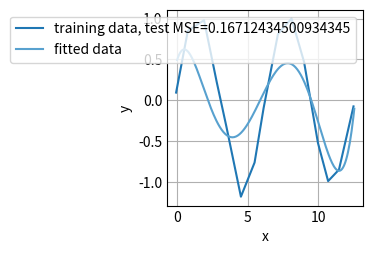

Source code (Python):
import matplotlib.pyplot as plt
import numpy as np

plt.style.use("_mpl-gallery")


def generate_data(num, domain=None):
    if domain is None:
        domain = (0, 2 * np.pi)
    x = np.linspace(domain[0], domain[1], num=num) + np.random.normal(loc=0, scale=0.1, size=num)
    y = np.sin(x) + np.random.normal(loc=0, scale=0.1, size=num)
    return (x, y)


def fit_poly(x_train, y_train, k=1):
    X = np.transpose(np.array([x_train**n for n in range(k + 1)]))  # detail matrix
    y_train = y_train.reshape((1, -1))  # convert to (1, N) array, i.e. transpose of y
    return y_train @ X @ np.linalg.inv((np.transpose(X) @ X))


def mse_poly(x, y, W):
    fitted_poly = create_polynomial(W)
    fitted_y = fitted_poly(x)
    squared_error = (y - fitted_y) * (y - fitted_y)
    mse = np.average(squared_error)
    return mse


def create_polynomial(W):
    W = W.reshape(-1)  # convert to (N,) array
    return lambda x: sum(w * pow(x, n) for n, w in enumerate(W))


def poly(x, W):
    fitted_polynomial = create_polynomial(W)
    return fitted_polynomial(x)


def ridge_fit_poly(x_train, y_train, k, lamb):
    X = np.transpose(np.array([x_train**n for n in range(k + 1)]))  # detail matrix
    y_transpose = y_train.reshape((1, -1))  # convert to (1, N) array, i.e. transpose of y
    return y_transpose @ X @ np.linalg.inv((np.transpose(X) @ X) + (lamb * np.eye(k + 1)))


def perform_cv(x, y, k, lamb, folds):
    pass


def plot_poly_fitting(x_train, y_train, W, mse, domain=None):
    if domain is None:
        domain = (0, 2 * np.pi)
    x_fitted_data = np.linspace(domain[0], domain[1], 200)
    fitted_polynomial = create_polynomial(W)
    y_fitted_data = fitted_polynomial(x_fitted_data)

    # plot
    fig, ax = plt.subplots()
    (training_line,) = ax.plot(x_train, y_train)
    (fitted_line,) = ax.plot(x_fitted_data, y_fitted_data)

    ax.legend([training_line, fitted_line], [f"training data, test MSE={mse}", "fitted data"])
    plt.xlabel("x")
    plt.ylabel("y")
    plt.show()


def plot_k_search(k_values, error_data):
    plt.plot(k_values, error_data)
    plt.xlabel("k")
    plt.ylabel("log10 MSE")

    plt.show()


def run_part_a_and_b():
    """part 2.a and 2.b"""
    # generate training and test data
    x_training_data, y_training_data = generate_data(15)
    x_test_data, y_test_data = generate_data(10)

    # coefficients of fitted cubic polynomial
    W = fit_poly(x_training_data, y_training_data, 3)

    # mean squared error
    test_mse = mse_poly(x_test_data, y_test_data, W)

    # plot results
    plot_poly_fitting(x_training_data, y_training_data, W, test_mse)


def run_part_c():
    """part 2.c"""
    # create data
    x_training_data, y_training_data = generate_data(15, domain=(0, 4 * np.pi))
    x_test_data, y_test_data = generate_data(10, domain=(0, 4 * np.pi))

    # hyperparameter scan
    k_values = np.arange(1, 16)
    log_mse_values = np.zeros_like(k_values, float)
    for k in k_values:
        W_k = fit_poly(x_training_data, y_training_data, k)
        log_mse_values[k - 1] = np.log10(mse_poly(x_test_data, y_test_data, W_k))

    plot_k_search(k_values, log_mse_values)

    # conclusion: k = 7 seems to work well

    W = fit_poly(x_training_data, y_training_data, 7)
    mse = mse_poly(x_test_data, y_test_data, W)
    plot_poly_fitting(x_training_data, y_training_data, W, mse, domain=(0, 4 * np.pi))


def run_part_d():
    x_train, y_train = generate_data(15, domain=(0, 4 * np.pi))
    x_test, y_test = generate_data(10, domain=(0, 4 * np.pi))
    W = ridge_fit_poly(x_train, y_train, 5, 1)
    mse = mse_poly(x_test, y_test, W)
    plot_poly_fitting(x_train, y_train, W, mse, (0, 4 * np.pi))


def run_part_e():
    pass


def main():
    # run_part_a_and_b()
    # run_part_c()
    run_part_d()


if __name__ == "__main__":
    main()
